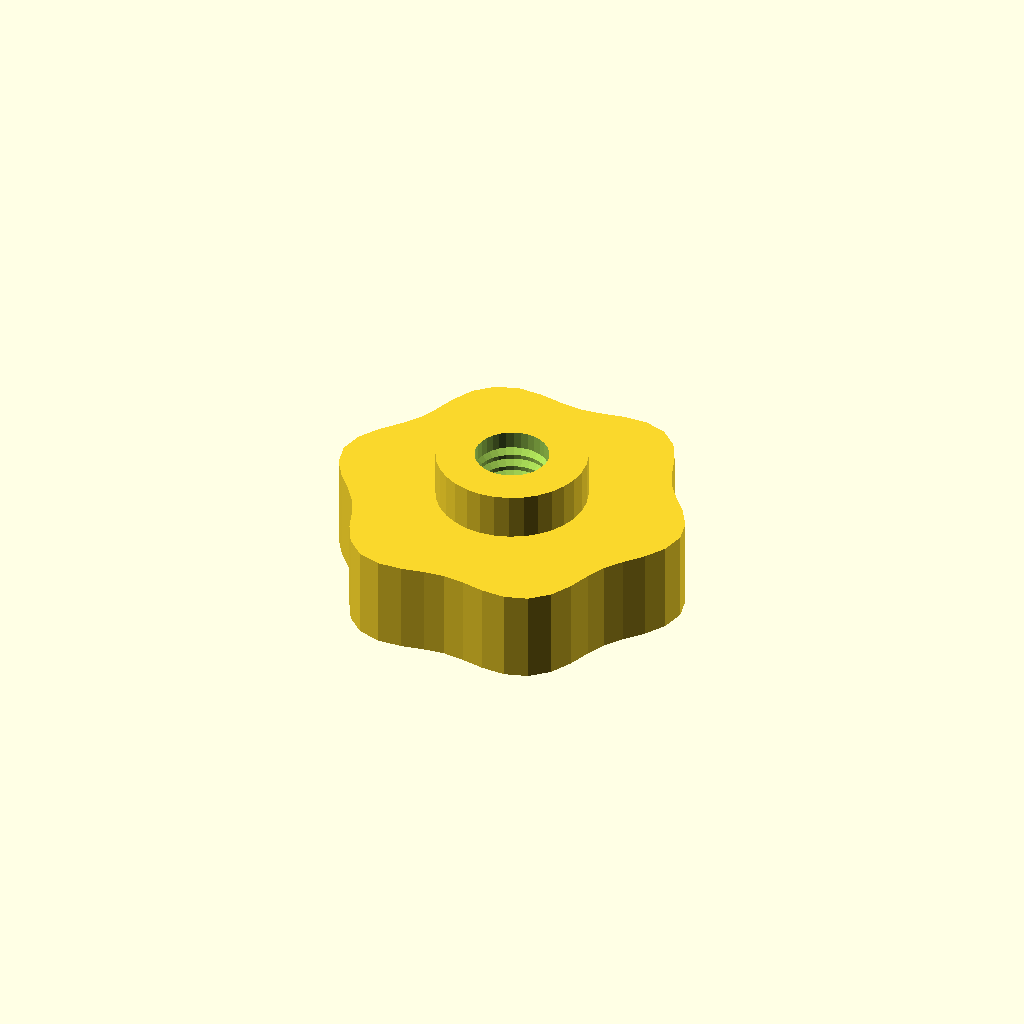
Cell 1: rendered with the file's own defaults.
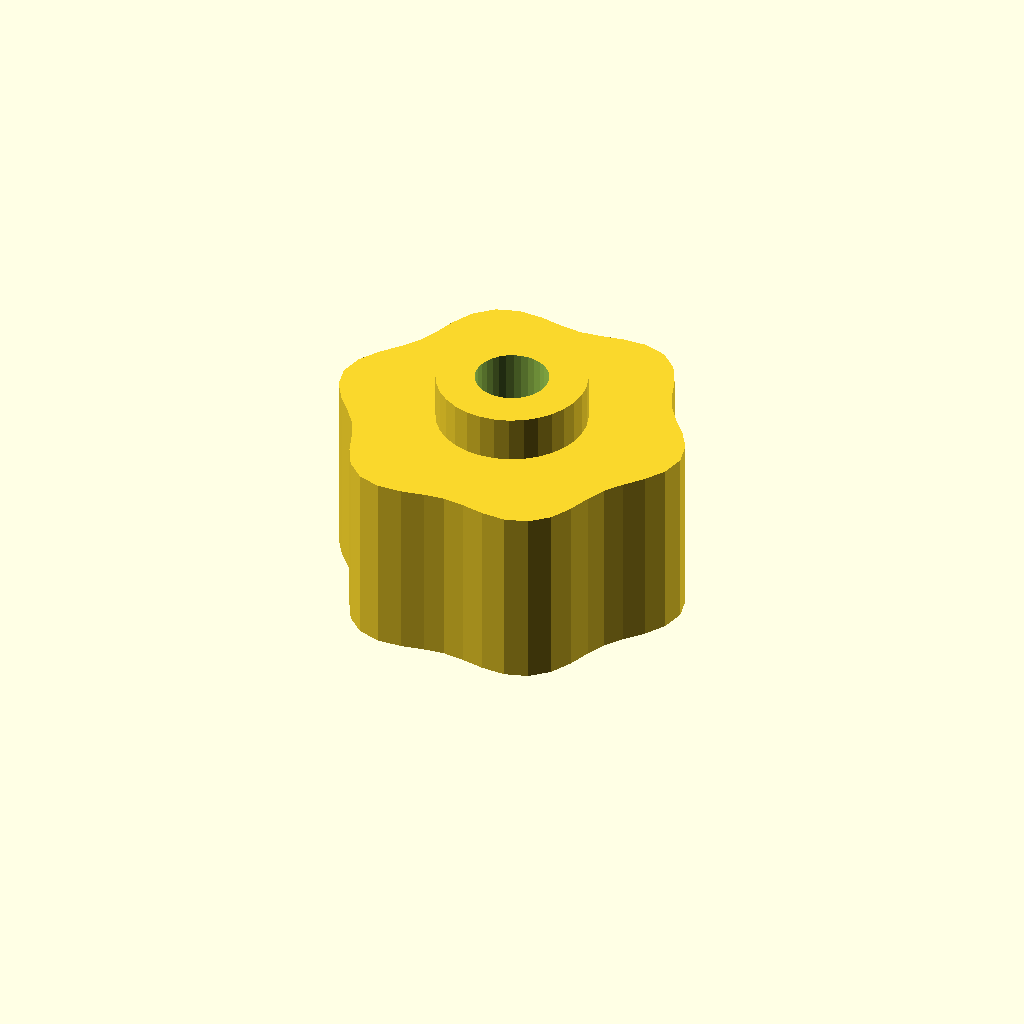
Cell 2: the same model with grip_h = 24.
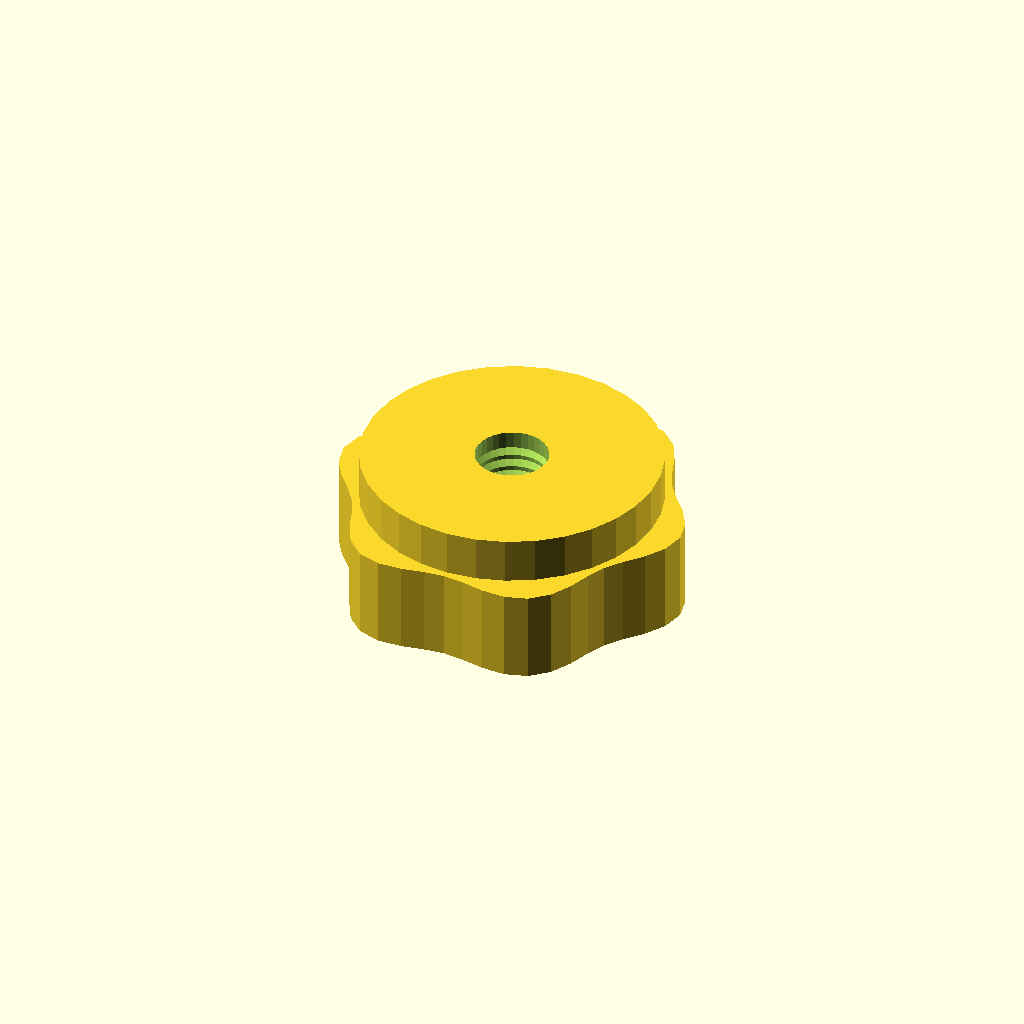
Cell 3 — boss_d set to 39.04, the other parameters unchanged.
One fixed orthographic camera (rotation 55°, 0°, 25°; colour scheme Cornfield) for every cell.
Source of the model, optional_data/data/gen3/thumbscrews/part_0092.scad:
$fn = 32;

// ----------------------------------------------------------------------
// Thumb nut: 6 lobe grip, 18 mm tall, M9.53 thread
// ----------------------------------------------------------------------

// --- parameters (mm) ---
base_r = 22;              // grip base radius
lobe_amp = 1.6;           // lobe height above the base radius
lobes = 6;                // number of grip lobes
grip_h = 12;              // grip height
boss_d = 19.52;           // threaded boss diameter
boss_h = 6;               // boss height
bore_d = 9.53;            // thread core diameter
pitch = 1.75;             // thread pitch
thread_d = 1.05;          // thread depth

grip = [[23.6, 0], [22.933, 3.019], [21.25, 5.694], [19.28, 7.986], [17.667, 10.2], [16.556, 12.704], [15.556, 15.556], [14.081, 18.351], [11.8, 20.438], [8.852, 21.371], [5.694, 21.25], [2.724, 20.69], [0, 20.4], [-2.724, 20.69], [-5.694, 21.25], [-8.852, 21.371], [-11.8, 20.438], [-14.081, 18.351], [-15.556, 15.556], [-16.556, 12.704], [-17.667, 10.2], [-19.28, 7.986], [-21.25, 5.694], [-22.933, 3.019], [-23.6, 0], [-22.933, -3.019], [-21.25, -5.694], [-19.28, -7.986], [-17.667, -10.2], [-16.556, -12.704], [-15.556, -15.556], [-14.081, -18.351], [-11.8, -20.438], [-8.852, -21.371], [-5.694, -21.25], [-2.724, -20.69], [0, -20.4], [2.724, -20.69], [5.694, -21.25], [8.852, -21.371], [11.8, -20.438], [14.081, -18.351], [15.556, -15.556], [16.556, -12.704], [17.667, -10.2], [19.28, -7.986], [21.25, -5.694], [22.933, -3.019]];

difference() {
  union() {
    /* grip outline extruded straight up */
    linear_extrude(height = grip_h) polygon(grip);
    /* boss sunk half a millimetre into the grip */
    translate([0, 0, grip_h - 0.5]) cylinder(h = boss_h + 0.5, d = boss_d);
  }
  /* threaded bore through grip and boss */
  translate([0, 0, -2.5]) cylinder(h = grip_h + boss_h + 5, d = bore_d);
  translate([0, 0, 2.0]) rotate_extrude() polygon([[3.763, 0], [3.763, 14], [4.263, 14], [5.812, 13.125], [4.263, 12.25], [5.812, 11.375], [4.263, 10.5], [5.812, 9.625], [4.263, 8.75], [5.812, 7.875], [4.263, 7], [5.812, 6.125], [4.263, 5.25], [5.812, 4.375], [4.263, 3.5], [5.812, 2.625], [4.263, 0], [3.763, 0]]);
}
Customizer parameters (derived from the source; name, type, default, range or options):
base_r: number, default 22
lobe_amp: number, default 1.6
lobes: number, default 6
grip_h: number, default 12
boss_d: number, default 19.52
boss_h: number, default 6
bore_d: number, default 9.53
pitch: number, default 1.75
thread_d: number, default 1.05
